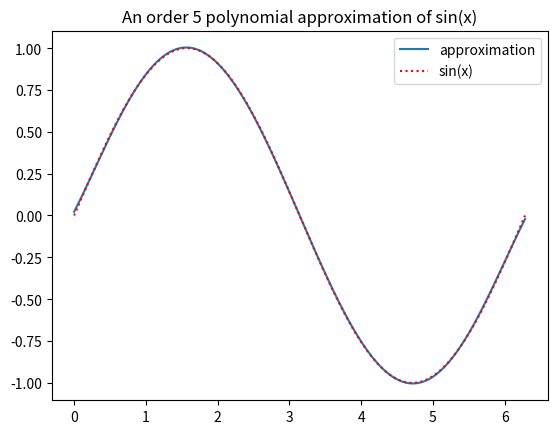

Write Python code to recreate this figure.
import numpy as np
from scipy.optimize import minimize
import matplotlib.pyplot as plt

def approx_3(coef, n):
    partition = np.linspace(0, 2 * np.pi, n)
    a0, a1, a2, a3 = coef
    summands = []
    for t in partition:
        sum_i = abs((a0 + a1 * t + a2 * t ** 2 + a3 * t ** 3) - np.sin(t))
        summands.append(sum_i)
    summands = np.array(summands)
    return np.sum(summands)

def approx_k(coef, n):
    partition = np.linspace(0, 2 * np.pi, n)
    summands = []
    for t in partition:
        poly_k = []
        for a in range(len(coef)):
            poly_k.append(coef[a] * t ** a)
        poly_k = np.sum(np.array(poly_k))
        summands.append(abs( poly_k - np.sin(t) ))
    summands = np.array(summands)
    return np.sum(summands)

guess = np.random.randn(4)
params = minimize(approx_3, guess, args=(100)).x

def poly(t, params):
    summands = []
    for a in range(len(params)):
        summands.append(params[a] * t ** a)
    summands = np.array(summands)
    return np.sum(summands)

##################################################

order = 5
guess = np.random.randn(order + 1)
sin_approx = minimize(approx_k, guess, args=(100))

params = sin_approx.x
time = np.linspace(0, 2 * np.pi, 300)

poly_ = []
for t in time:
    poly_.append(poly(t, params))

poly_ = np.array(poly_)


plt.plot(time, poly_, label='approximation')
plt.plot(time, np.sin(time), ':', c='red', label='sin(x)')
plt.title(f'An order {order} polynomial approximation of sin(x)')
plt.legend(loc='upper right')
plt.show()
